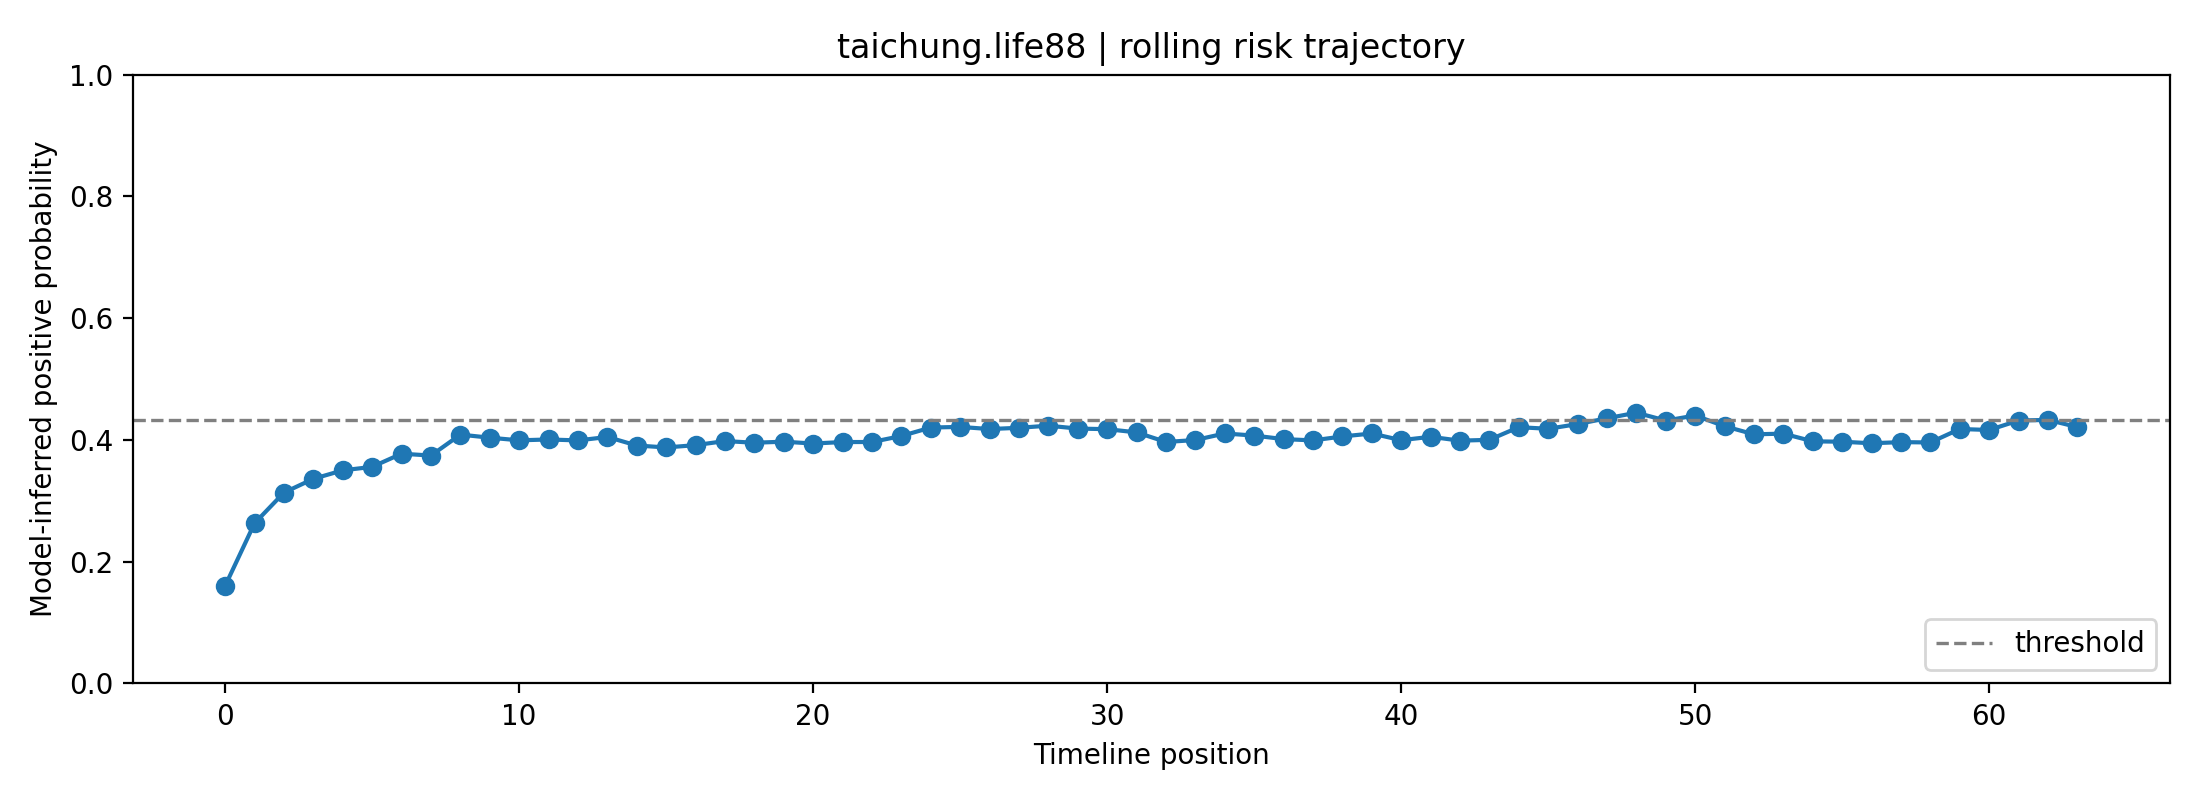

The table this chart was drawn from, first rows:
fold, user_id, label, position, risk_prob, raw_prob, logit, n_posts_used, mode
0, taichung.life88, 0, 0, 0.1604, 0.3158, -0.7732, 1, rolling
0, taichung.life88, 0, 1, 0.2632, 0.4133, -0.3505, 2, rolling
0, taichung.life88, 0, 2, 0.3135, 0.454, -0.1845, 3, rolling
0, taichung.life88, 0, 3, 0.3361, 0.4713, -0.1149, 4, rolling
0, taichung.life88, 0, 4, 0.3501, 0.4818, -0.07297, 5, rolling
0, taichung.life88, 0, 5, 0.3558, 0.486, -0.05616, 6, rolling
0, taichung.life88, 0, 6, 0.3774, 0.5017, 0.006855, 7, rolling
0, taichung.life88, 0, 7, 0.3743, 0.4995, -0.002078, 8, rolling
0, taichung.life88, 0, 8, 0.4088, 0.5239, 0.09567, 8, rolling
0, taichung.life88, 0, 9, 0.4037, 0.5204, 0.08147, 8, rolling
0, taichung.life88, 0, 10, 0.3993, 0.5173, 0.06928, 8, rolling
0, taichung.life88, 0, 11, 0.4008, 0.5183, 0.07322, 8, rolling
0, taichung.life88, 0, 12, 0.3992, 0.5172, 0.06887, 8, rolling
0, taichung.life88, 0, 13, 0.4049, 0.5212, 0.08479, 8, rolling
0, taichung.life88, 0, 14, 0.3909, 0.5113, 0.04525, 8, rolling
0, taichung.life88, 0, 15, 0.3876, 0.509, 0.03614, 8, rolling
0, taichung.life88, 0, 16, 0.3915, 0.5117, 0.04695, 8, rolling
0, taichung.life88, 0, 17, 0.3981, 0.5165, 0.06589, 8, rolling
0, taichung.life88, 0, 18, 0.3954, 0.5145, 0.0581, 8, rolling
0, taichung.life88, 0, 19, 0.3971, 0.5157, 0.06299, 8, rolling
0, taichung.life88, 0, 20, 0.3941, 0.5136, 0.05442, 8, rolling
0, taichung.life88, 0, 21, 0.3965, 0.5153, 0.06132, 8, rolling
0, taichung.life88, 0, 22, 0.3966, 0.5154, 0.06149, 8, rolling
0, taichung.life88, 0, 23, 0.4065, 0.5223, 0.08926, 8, rolling
0, taichung.life88, 0, 24, 0.4204, 0.5319, 0.128, 8, rolling
0, taichung.life88, 0, 25, 0.4214, 0.5327, 0.1309, 8, rolling
0, taichung.life88, 0, 26, 0.4178, 0.5302, 0.121, 8, rolling
0, taichung.life88, 0, 27, 0.42, 0.5317, 0.1269, 8, rolling
0, taichung.life88, 0, 28, 0.4234, 0.534, 0.1364, 8, rolling
0, taichung.life88, 0, 29, 0.4186, 0.5308, 0.1232, 8, rolling
0, taichung.life88, 0, 30, 0.4177, 0.5301, 0.1206, 8, rolling
0, taichung.life88, 0, 31, 0.4124, 0.5264, 0.1058, 8, rolling
0, taichung.life88, 0, 32, 0.3966, 0.5154, 0.06161, 8, rolling
0, taichung.life88, 0, 33, 0.3999, 0.5177, 0.07071, 8, rolling
0, taichung.life88, 0, 34, 0.4106, 0.5252, 0.1009, 8, rolling
0, taichung.life88, 0, 35, 0.4071, 0.5228, 0.09116, 8, rolling
0, taichung.life88, 0, 36, 0.4014, 0.5187, 0.07496, 8, rolling
0, taichung.life88, 0, 37, 0.3992, 0.5172, 0.06895, 8, rolling
0, taichung.life88, 0, 38, 0.4057, 0.5218, 0.08718, 8, rolling
0, taichung.life88, 0, 39, 0.4106, 0.5252, 0.1007, 8, rolling
0, taichung.life88, 0, 40, 0.3996, 0.5175, 0.06995, 8, rolling
0, taichung.life88, 0, 41, 0.4052, 0.5214, 0.08561, 8, rolling
0, taichung.life88, 0, 42, 0.3988, 0.5169, 0.06773, 8, rolling
0, taichung.life88, 0, 43, 0.4002, 0.5179, 0.07159, 8, rolling
0, taichung.life88, 0, 44, 0.421, 0.5324, 0.1297, 8, rolling
0, taichung.life88, 0, 45, 0.4183, 0.5305, 0.1223, 8, rolling
0, taichung.life88, 0, 46, 0.426, 0.5359, 0.1437, 8, rolling
0, taichung.life88, 0, 47, 0.4356, 0.5424, 0.17, 8, rolling
0, taichung.life88, 0, 48, 0.4448, 0.5486, 0.1951, 8, rolling
0, taichung.life88, 0, 49, 0.4318, 0.5398, 0.1596, 8, rolling
0, taichung.life88, 0, 50, 0.4401, 0.5455, 0.1824, 8, rolling
0, taichung.life88, 0, 51, 0.4225, 0.5334, 0.1338, 8, rolling
0, taichung.life88, 0, 52, 0.4092, 0.5242, 0.09695, 8, rolling
0, taichung.life88, 0, 53, 0.4103, 0.525, 0.1001, 8, rolling
0, taichung.life88, 0, 54, 0.3977, 0.5162, 0.06467, 8, rolling
0, taichung.life88, 0, 55, 0.3971, 0.5157, 0.0628, 8, rolling
0, taichung.life88, 0, 56, 0.3945, 0.5139, 0.05567, 8, rolling
0, taichung.life88, 0, 57, 0.3964, 0.5152, 0.06093, 8, rolling
0, taichung.life88, 0, 58, 0.3958, 0.5148, 0.0594, 8, rolling
0, taichung.life88, 0, 59, 0.418, 0.5303, 0.1214, 8, rolling
... 4 more rows
